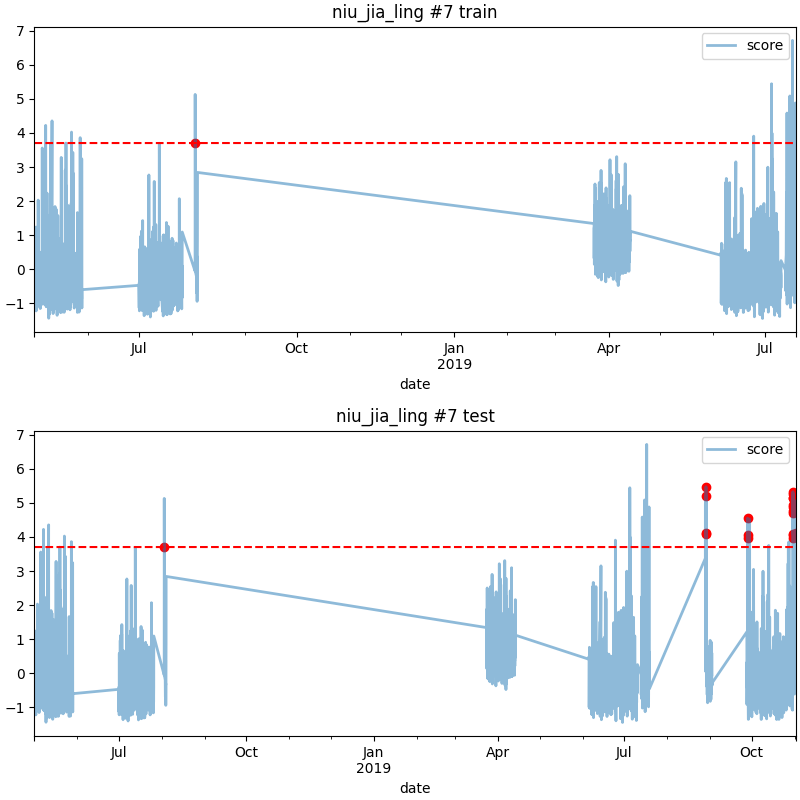

The table this chart was drawn from, first rows:
date, score
2018-08-02 21:00, 3.705
2019-08-29 02:00, 5.477
2019-08-29 08:00, 5.201
2019-08-29 09:00, 4.086
2019-08-29 10:00, 4.119
2019-09-28 03:00, 4.556
2019-09-28 04:00, 3.968
2019-09-28 05:00, 4.047
2019-10-30 18:00, 4.925
2019-10-30 19:00, 4.094
2019-10-30 20:00, 5.328
2019-10-30 21:00, 4.757
2019-10-30 22:00, 5.145
2019-10-30 23:00, 4.882
2019-10-31 00:00, 5.138
2019-10-31 01:00, 4.718
2019-10-31 02:00, 5.267
2019-10-31 03:00, 4.068
2019-10-31 04:00, 3.979
2019-11-01 23:00, 4.114
